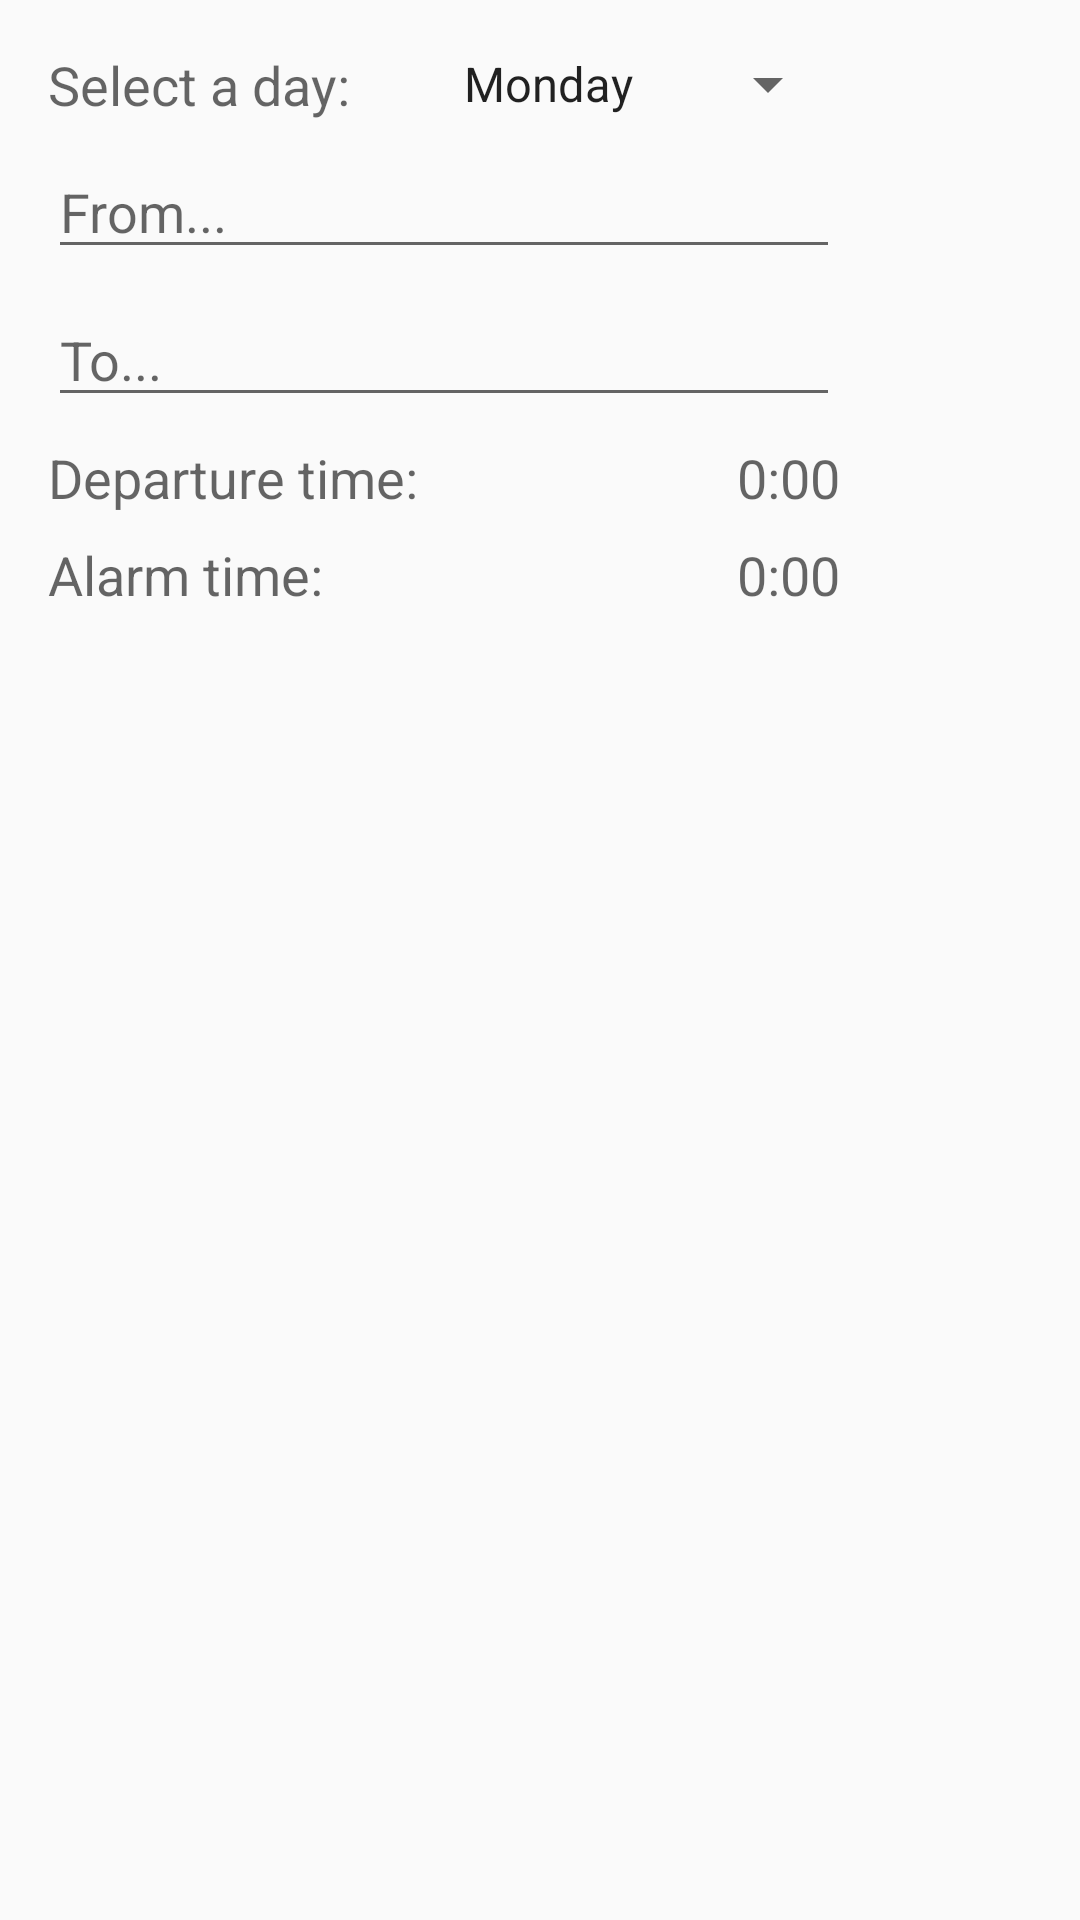

Write the Android layout XML for this screen, with the resource values it uses.
<!-- AndroidManifest.xml: application theme AppTheme -->
<!-- res/layout/activity_add_edit_alarm.xml -->
<?xml version="1.0" encoding="utf-8"?>
<LinearLayout
        xmlns:android="http://schemas.android.com/apk/res/android"
        xmlns:tools="http://schemas.android.com/tools"
        xmlns:app="http://schemas.android.com/apk/res-auto"
        android:layout_width="match_parent"
        android:layout_height="match_parent"
        android:orientation="vertical"
        android:padding="16dp"
        tools:context=".ui.AddEditAlarmActivity">

    <RelativeLayout
            android:layout_width="match_parent"
            android:layout_height="wrap_content">

        <TextView
                android:id="@+id/selectDayTextView"
                android:text="Select a day:"
                android:textAppearance="@style/Base.TextAppearance.AppCompat.Medium"
                android:layout_alignParentStart="true"
                android:layout_width="wrap_content"
                android:layout_height="wrap_content"/>

        <Spinner
                android:id="@+id/selectDaySpinner"
                android:layout_marginEnd="64dp"
                android:spinnerMode="dialog"
                android:entries="@array/days"
                android:textAlignment="center"
                android:layout_alignParentEnd="true"
                android:layout_width="wrap_content"
                android:layout_height="wrap_content" />

    </RelativeLayout>

    <EditText
            android:id="@+id/fromAddressEditText"
            android:hint="From..."
            android:layout_marginTop="8dp"
            android:layout_marginEnd="64dp"
            android:inputType="text"
            android:layout_width="match_parent"
            android:layout_height="wrap_content"/>

    <EditText
            android:id="@+id/toAddressEditText"
            android:hint="To..."
            android:layout_marginTop="8dp"
            android:layout_marginEnd="64dp"
            android:inputType="text"
            android:layout_width="match_parent"
            android:layout_height="wrap_content"/>

    <RelativeLayout
            android:layout_width="match_parent"
            android:layout_marginTop="8dp"
            android:layout_height="wrap_content">

        <TextView
                android:id="@+id/departTimeTextView"
                android:layout_alignParentStart="true"
                android:text="Departure time:"
                android:textAppearance="@style/Base.TextAppearance.AppCompat.Medium"
                android:layout_width="wrap_content"
                android:layout_height="wrap_content"/>

        <TextView
                android:id="@+id/departTimePickerTV"
                android:layout_alignParentEnd="true"
                android:layout_marginEnd="64dp"
                android:text="0:00"
                android:textAppearance="@style/Base.TextAppearance.AppCompat.Medium"
                android:layout_width="wrap_content"
                android:layout_height="wrap_content"/>

    </RelativeLayout>

    <RelativeLayout
            android:layout_width="match_parent"
            android:layout_marginTop="8dp"
            android:layout_height="wrap_content">

        <TextView
                android:id="@+id/alarmTimeTextView"
                android:text="Alarm time:"
                android:textAppearance="@style/Base.TextAppearance.AppCompat.Medium"
                android:layout_alignParentStart="true"
                android:layout_width="wrap_content"
                android:layout_height="wrap_content"/>

        <TextView
                android:id="@+id/alarmTimePickerTV"
                android:layout_alignParentEnd="true"
                android:layout_marginEnd="64dp"
                android:text="0:00"
                android:textAppearance="@style/Base.TextAppearance.AppCompat.Medium"
                android:layout_width="wrap_content"
                android:layout_height="wrap_content"/>

    </RelativeLayout>

</LinearLayout>
<!-- resources referenced by this layout -->
<resources>
  <string-array name="days">
          <item>Monday</item>
          <item>Tuesday</item>
          <item>Wednesday</item>
          <item>Thursday</item>
          <item>Friday</item>
          <item>Saturday</item>
          <item>Sunday</item>
      </string-array>
  <style name="AppTheme" parent="Theme.AppCompat.DayNight.DarkActionBar">
          <item name="colorPrimary">@color/primaryColorAmber</item>
          <item name="colorPrimaryDark">@color/primaryDarkColorAmber</item>
          <item name="colorAccent">@color/secondaryColorAmber</item>
      </style>
  <color name="primaryColorAmber">#FFC107</color>
  <color name="primaryDarkColorAmber">#FFA000</color>
  <color name="secondaryColorAmber">#03A9F4</color>
</resources>
